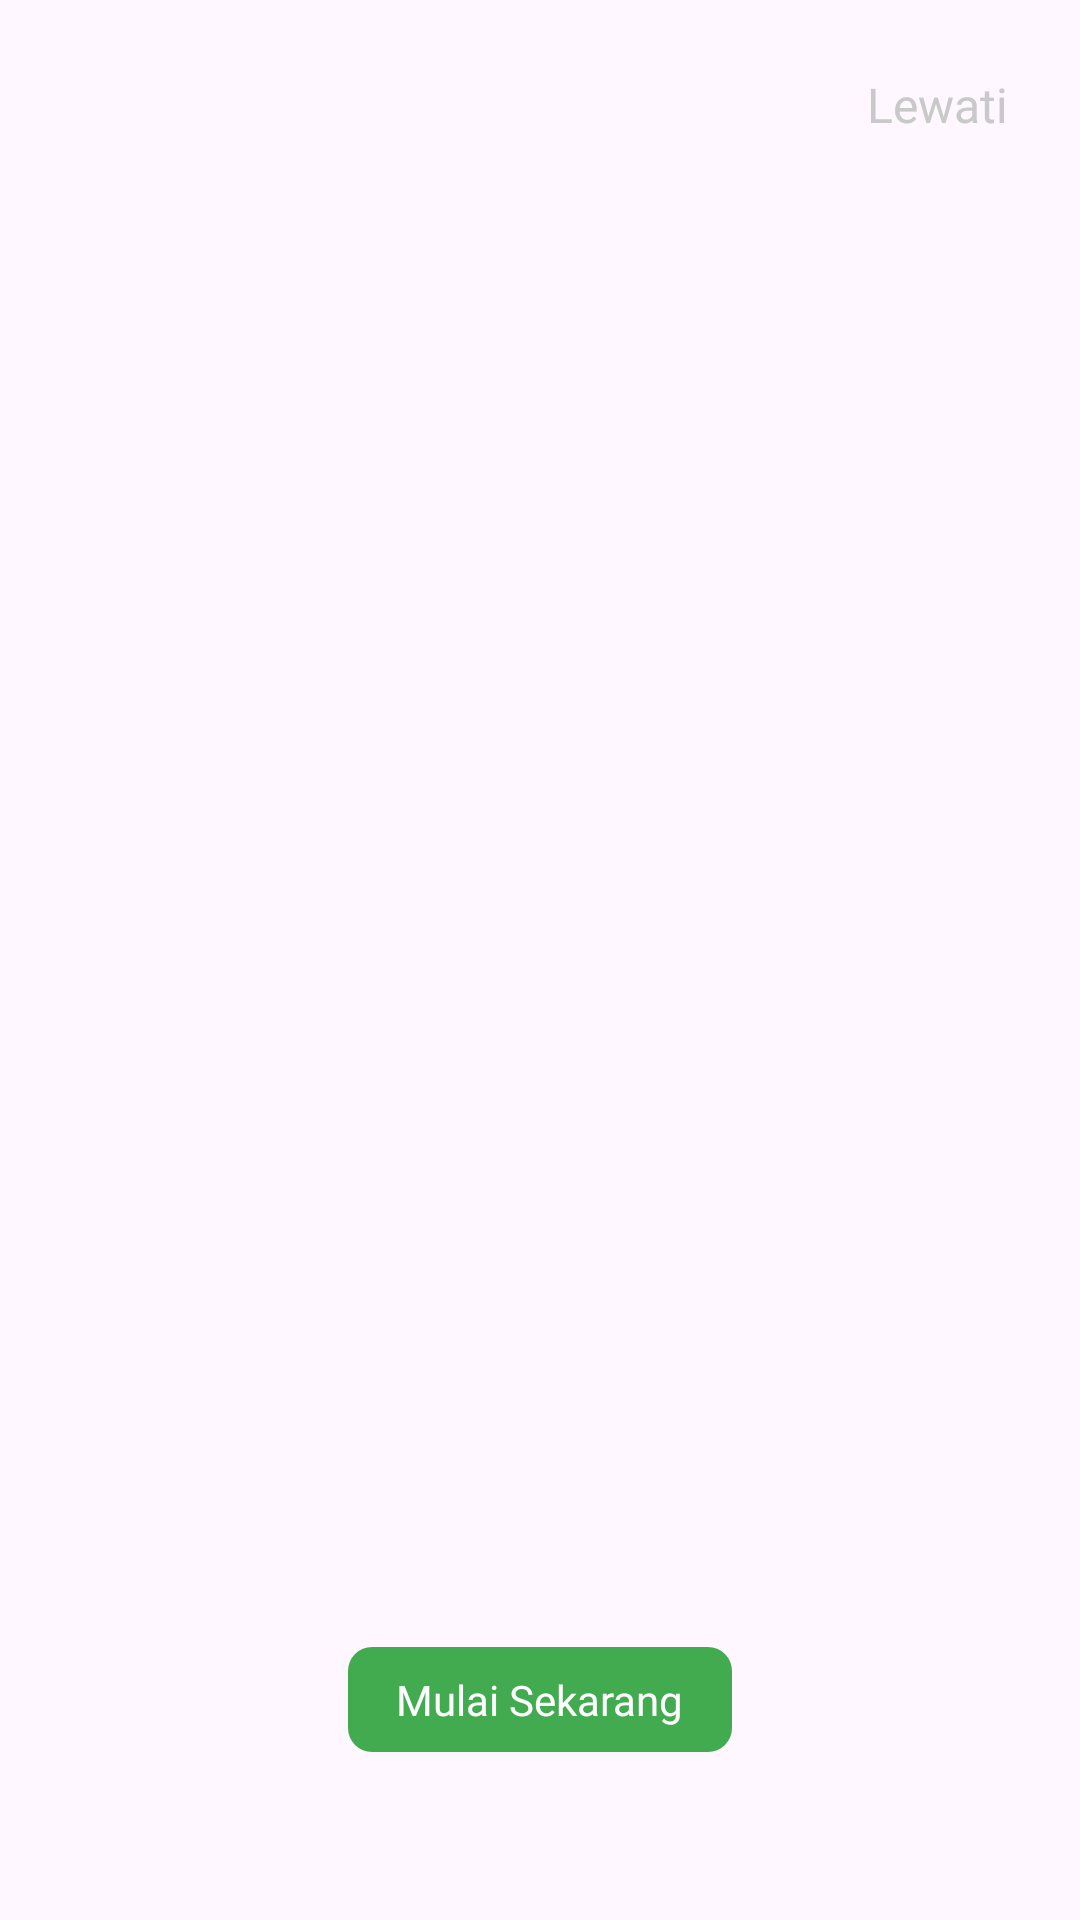

Here is an Android app screen rendered from its layout file. Give the layout XML and the strings, colors and styles it references.
<!-- AndroidManifest.xml: application theme Theme.KancaUMKM -->
<!-- res/layout/carousel_pager.xml -->
<?xml version="1.0" encoding="utf-8"?>
<androidx.constraintlayout.widget.ConstraintLayout xmlns:android="http://schemas.android.com/apk/res/android"
    xmlns:app="http://schemas.android.com/apk/res-auto"
    android:layout_width="match_parent"
    android:layout_height="match_parent"
    android:animateLayoutChanges="true">

    <androidx.viewpager2.widget.ViewPager2
        android:id="@+id/viewPager"
        android:layout_width="match_parent"
        android:layout_height="match_parent" />

    <TextView
        android:id="@+id/btnSkip"
        android:layout_width="wrap_content"
        android:layout_height="wrap_content"
        android:layout_margin="16dp"
        android:padding="8dp"
        android:text="@string/btn_skip"
        android:textColor="@color/black_200"
        android:textSize="16sp"
        android:fontFamily="@font/jakartasans_regular"
        app:layout_constraintEnd_toEndOf="parent"
        app:layout_constraintTop_toTopOf="parent" />

    <com.google.android.material.tabs.TabLayout
        android:id="@+id/tabLayout"
        android:layout_width="wrap_content"
        android:layout_height="16dp"
        android:layout_marginBottom="24dp"
        app:layout_constraintBottom_toBottomOf="parent"
        app:layout_constraintEnd_toEndOf="parent"
        app:layout_constraintStart_toStartOf="parent"
        app:tabBackground="@drawable/tab_selector"
        app:tabIndicator="@drawable/tab_indicator_selected"
        app:tabIndicatorColor="@color/primary"
        app:tabIndicatorHeight="16dp" />

    <TextView
        android:id="@+id/btnGetStarted"
        android:layout_width="wrap_content"
        android:layout_height="wrap_content"
        android:layout_margin="16dp"
        android:background="@drawable/rounded_gradient_button"
        android:padding="8dp"
        android:paddingStart="16dp"
        android:paddingEnd="16dp"
        android:text="@string/btn_get_started"
        android:textColor="@color/white"
        android:fontFamily="@font/jakartasans_semibold"
        app:layout_constraintBottom_toTopOf="@id/tabLayout"
        app:layout_constraintEnd_toEndOf="parent"
        app:layout_constraintStart_toStartOf="parent" />

</androidx.constraintlayout.widget.ConstraintLayout>
<!-- resources referenced by this layout -->
<resources>
  <color name="black_200">#C9C9C9</color>
  <color name="primary">#42AB50</color>
  <color name="white">#FFFFFFFF</color>
  <!-- drawable rounded_gradient_button (drawable) -->
  <?xml version="1.0" encoding="utf-8"?>
  <shape xmlns:android="http://schemas.android.com/apk/res/android">
      <gradient
          android:angle="90"
          android:endColor="@color/primary"
          android:startColor="@color/primary" />
  
      <corners android:radius="8dp" />
  
  </shape>
  <!-- drawable tab_indicator_selected (drawable) -->
  <?xml version="1.0" encoding="utf-8"?>
  <shape xmlns:android="http://schemas.android.com/apk/res/android"
      android:innerRadius="0dp"
      android:shape="ring"
      android:thickness="4dp"
      android:useLevel="false">
      <solid android:color="@color/primary" />
  
  </shape>
  <string name="btn_get_started">Mulai Sekarang</string>
  <string name="btn_skip">Lewati</string>
  <style name="Theme.KancaUMKM" parent="Base.Theme.KancaUMKM" />
  <style name="Base.Theme.KancaUMKM" parent="Theme.Material3.DayNight.NoActionBar">
          
          
          <item name="colorPrimary">@color/primary</item>
          <item name="colorAccent">@color/primary</item>
      </style>
</resources>
